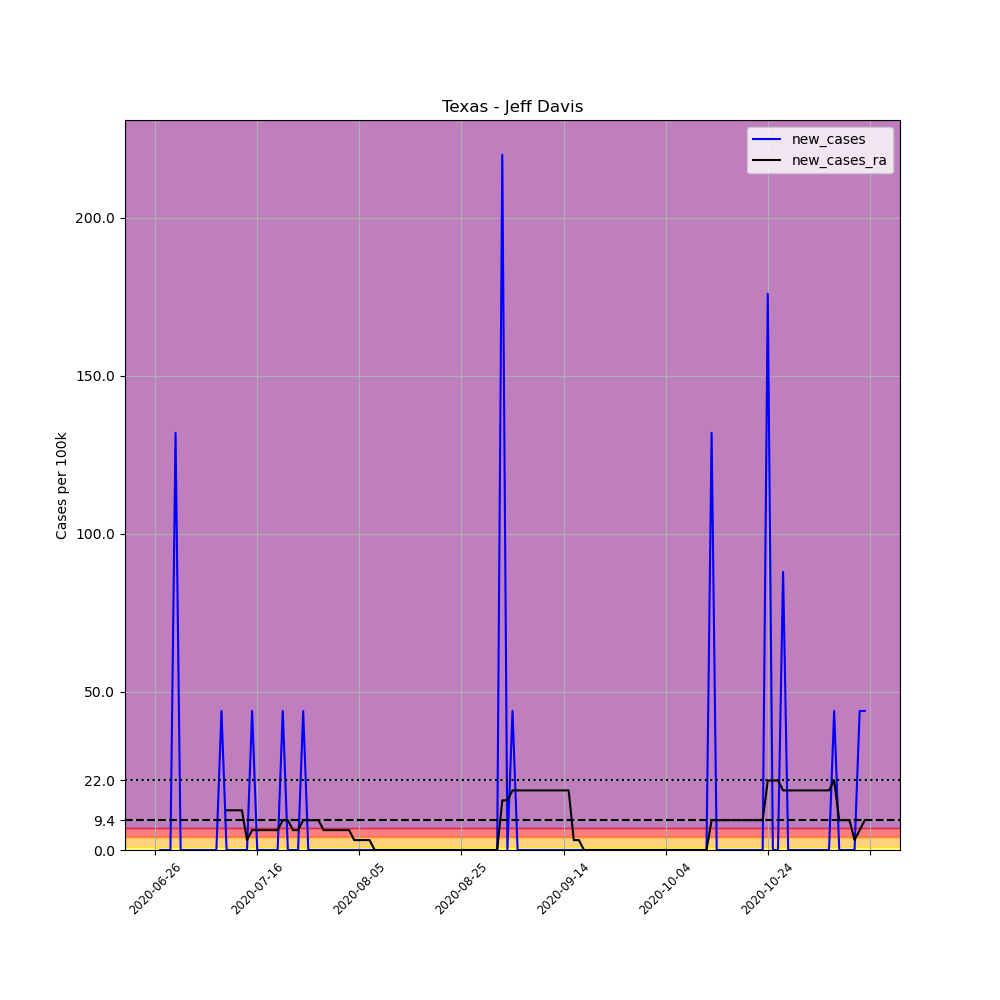

Values plotted in this chart, from the file beside it:
, date, county, state, fips, cases, deaths, COUNTY, STNAME, CTYNAME, POPESTIMATE2019, per_100k, new_cases, new_cases_ra
692395, 2020-06-26, Jeff Davis, Texas, 48243, 1, 0, 243, Texas, Jeff Davis, 2274, 43.98, , 
692396, 2020-06-27, Jeff Davis, Texas, 48243, 1, 0, 243, Texas, Jeff Davis, 2274, 43.98, 0.0, 
692397, 2020-06-28, Jeff Davis, Texas, 48243, 1, 0, 243, Texas, Jeff Davis, 2274, 43.98, 0.0, 
692398, 2020-06-29, Jeff Davis, Texas, 48243, 1, 0, 243, Texas, Jeff Davis, 2274, 43.98, 0.0, 
692399, 2020-06-30, Jeff Davis, Texas, 48243, 4, 0, 243, Texas, Jeff Davis, 2274, 175.9, 131.9, 
692400, 2020-07-01, Jeff Davis, Texas, 48243, 4, 0, 243, Texas, Jeff Davis, 2274, 175.9, 0.0, 
692401, 2020-07-02, Jeff Davis, Texas, 48243, 4, 0, 243, Texas, Jeff Davis, 2274, 175.9, 0.0, 
692402, 2020-07-03, Jeff Davis, Texas, 48243, 4, 0, 243, Texas, Jeff Davis, 2274, 175.9, 0.0, 
692403, 2020-07-04, Jeff Davis, Texas, 48243, 4, 0, 243, Texas, Jeff Davis, 2274, 175.9, 0.0, 
692404, 2020-07-05, Jeff Davis, Texas, 48243, 4, 0, 243, Texas, Jeff Davis, 2274, 175.9, 0.0, 
692405, 2020-07-06, Jeff Davis, Texas, 48243, 4, 0, 243, Texas, Jeff Davis, 2274, 175.9, 0.0, 
692406, 2020-07-07, Jeff Davis, Texas, 48243, 4, 0, 243, Texas, Jeff Davis, 2274, 175.9, 0.0, 
692407, 2020-07-08, Jeff Davis, Texas, 48243, 4, 0, 243, Texas, Jeff Davis, 2274, 175.9, 0.0, 
692408, 2020-07-09, Jeff Davis, Texas, 48243, 5, 0, 243, Texas, Jeff Davis, 2274, 219.9, 43.98, 
692409, 2020-07-10, Jeff Davis, Texas, 48243, 5, 0, 243, Texas, Jeff Davis, 2274, 219.9, 0.0, 12.56
692410, 2020-07-11, Jeff Davis, Texas, 48243, 5, 0, 243, Texas, Jeff Davis, 2274, 219.9, 0.0, 12.56
692411, 2020-07-12, Jeff Davis, Texas, 48243, 5, 0, 243, Texas, Jeff Davis, 2274, 219.9, 0.0, 12.56
692412, 2020-07-13, Jeff Davis, Texas, 48243, 5, 0, 243, Texas, Jeff Davis, 2274, 219.9, 0.0, 12.56
692413, 2020-07-14, Jeff Davis, Texas, 48243, 5, 0, 243, Texas, Jeff Davis, 2274, 219.9, 0.0, 3.141
692414, 2020-07-15, Jeff Davis, Texas, 48243, 6, 0, 243, Texas, Jeff Davis, 2274, 263.9, 43.98, 6.282
692415, 2020-07-16, Jeff Davis, Texas, 48243, 6, 0, 243, Texas, Jeff Davis, 2274, 263.9, 0.0, 6.282
692416, 2020-07-17, Jeff Davis, Texas, 48243, 6, 0, 243, Texas, Jeff Davis, 2274, 263.9, 0.0, 6.282
692417, 2020-07-18, Jeff Davis, Texas, 48243, 6, 0, 243, Texas, Jeff Davis, 2274, 263.9, 0.0, 6.282
692418, 2020-07-19, Jeff Davis, Texas, 48243, 6, 0, 243, Texas, Jeff Davis, 2274, 263.9, 0.0, 6.282
692419, 2020-07-20, Jeff Davis, Texas, 48243, 6, 0, 243, Texas, Jeff Davis, 2274, 263.9, 0.0, 6.282
692420, 2020-07-21, Jeff Davis, Texas, 48243, 7, 0, 243, Texas, Jeff Davis, 2274, 307.8, 43.98, 9.423
692421, 2020-07-22, Jeff Davis, Texas, 48243, 7, 0, 243, Texas, Jeff Davis, 2274, 307.8, 0.0, 9.423
692422, 2020-07-23, Jeff Davis, Texas, 48243, 7, 0, 243, Texas, Jeff Davis, 2274, 307.8, 0.0, 6.282
692423, 2020-07-24, Jeff Davis, Texas, 48243, 7, 0, 243, Texas, Jeff Davis, 2274, 307.8, 0.0, 6.282
692424, 2020-07-25, Jeff Davis, Texas, 48243, 8, 0, 243, Texas, Jeff Davis, 2274, 351.8, 43.98, 9.423
692425, 2020-07-26, Jeff Davis, Texas, 48243, 8, 0, 243, Texas, Jeff Davis, 2274, 351.8, 0.0, 9.423
692426, 2020-07-27, Jeff Davis, Texas, 48243, 8, 0, 243, Texas, Jeff Davis, 2274, 351.8, 0.0, 9.423
692427, 2020-07-28, Jeff Davis, Texas, 48243, 8, 0, 243, Texas, Jeff Davis, 2274, 351.8, 0.0, 9.423
692428, 2020-07-29, Jeff Davis, Texas, 48243, 8, 0, 243, Texas, Jeff Davis, 2274, 351.8, 0.0, 6.282
692429, 2020-07-30, Jeff Davis, Texas, 48243, 8, 0, 243, Texas, Jeff Davis, 2274, 351.8, 0.0, 6.282
692430, 2020-07-31, Jeff Davis, Texas, 48243, 8, 0, 243, Texas, Jeff Davis, 2274, 351.8, 0.0, 6.282
692431, 2020-08-01, Jeff Davis, Texas, 48243, 8, 0, 243, Texas, Jeff Davis, 2274, 351.8, 0.0, 6.282
692432, 2020-08-02, Jeff Davis, Texas, 48243, 8, 0, 243, Texas, Jeff Davis, 2274, 351.8, 0.0, 6.282
692433, 2020-08-03, Jeff Davis, Texas, 48243, 8, 0, 243, Texas, Jeff Davis, 2274, 351.8, 0.0, 6.282
692434, 2020-08-04, Jeff Davis, Texas, 48243, 8, 0, 243, Texas, Jeff Davis, 2274, 351.8, 0.0, 3.141
692435, 2020-08-05, Jeff Davis, Texas, 48243, 8, 0, 243, Texas, Jeff Davis, 2274, 351.8, 0.0, 3.141
692436, 2020-08-06, Jeff Davis, Texas, 48243, 8, 0, 243, Texas, Jeff Davis, 2274, 351.8, 0.0, 3.141
692437, 2020-08-07, Jeff Davis, Texas, 48243, 8, 0, 243, Texas, Jeff Davis, 2274, 351.8, 0.0, 3.141
692438, 2020-08-08, Jeff Davis, Texas, 48243, 8, 0, 243, Texas, Jeff Davis, 2274, 351.8, 0.0, 0.0
692439, 2020-08-09, Jeff Davis, Texas, 48243, 8, 0, 243, Texas, Jeff Davis, 2274, 351.8, 0.0, 0.0
692440, 2020-08-10, Jeff Davis, Texas, 48243, 8, 0, 243, Texas, Jeff Davis, 2274, 351.8, 0.0, 0.0
692441, 2020-08-11, Jeff Davis, Texas, 48243, 8, 0, 243, Texas, Jeff Davis, 2274, 351.8, 0.0, 0.0
692442, 2020-08-12, Jeff Davis, Texas, 48243, 8, 0, 243, Texas, Jeff Davis, 2274, 351.8, 0.0, 0.0
692443, 2020-08-13, Jeff Davis, Texas, 48243, 8, 0, 243, Texas, Jeff Davis, 2274, 351.8, 0.0, 0.0
692444, 2020-08-14, Jeff Davis, Texas, 48243, 8, 0, 243, Texas, Jeff Davis, 2274, 351.8, 0.0, 0.0
692445, 2020-08-15, Jeff Davis, Texas, 48243, 8, 0, 243, Texas, Jeff Davis, 2274, 351.8, 0.0, 0.0
692446, 2020-08-16, Jeff Davis, Texas, 48243, 8, 0, 243, Texas, Jeff Davis, 2274, 351.8, 0.0, 0.0
692447, 2020-08-17, Jeff Davis, Texas, 48243, 8, 0, 243, Texas, Jeff Davis, 2274, 351.8, 0.0, 0.0
692448, 2020-08-18, Jeff Davis, Texas, 48243, 8, 0, 243, Texas, Jeff Davis, 2274, 351.8, 0.0, 0.0
692449, 2020-08-19, Jeff Davis, Texas, 48243, 8, 0, 243, Texas, Jeff Davis, 2274, 351.8, 0.0, 0.0
692450, 2020-08-20, Jeff Davis, Texas, 48243, 8, 0, 243, Texas, Jeff Davis, 2274, 351.8, 0.0, 0.0
692451, 2020-08-21, Jeff Davis, Texas, 48243, 8, 0, 243, Texas, Jeff Davis, 2274, 351.8, 0.0, 0.0
692452, 2020-08-22, Jeff Davis, Texas, 48243, 8, 0, 243, Texas, Jeff Davis, 2274, 351.8, 0.0, 0.0
692453, 2020-08-23, Jeff Davis, Texas, 48243, 8, 0, 243, Texas, Jeff Davis, 2274, 351.8, 0.0, 0.0
692454, 2020-08-24, Jeff Davis, Texas, 48243, 8, 0, 243, Texas, Jeff Davis, 2274, 351.8, 0.0, 0.0
... 80 more rows
